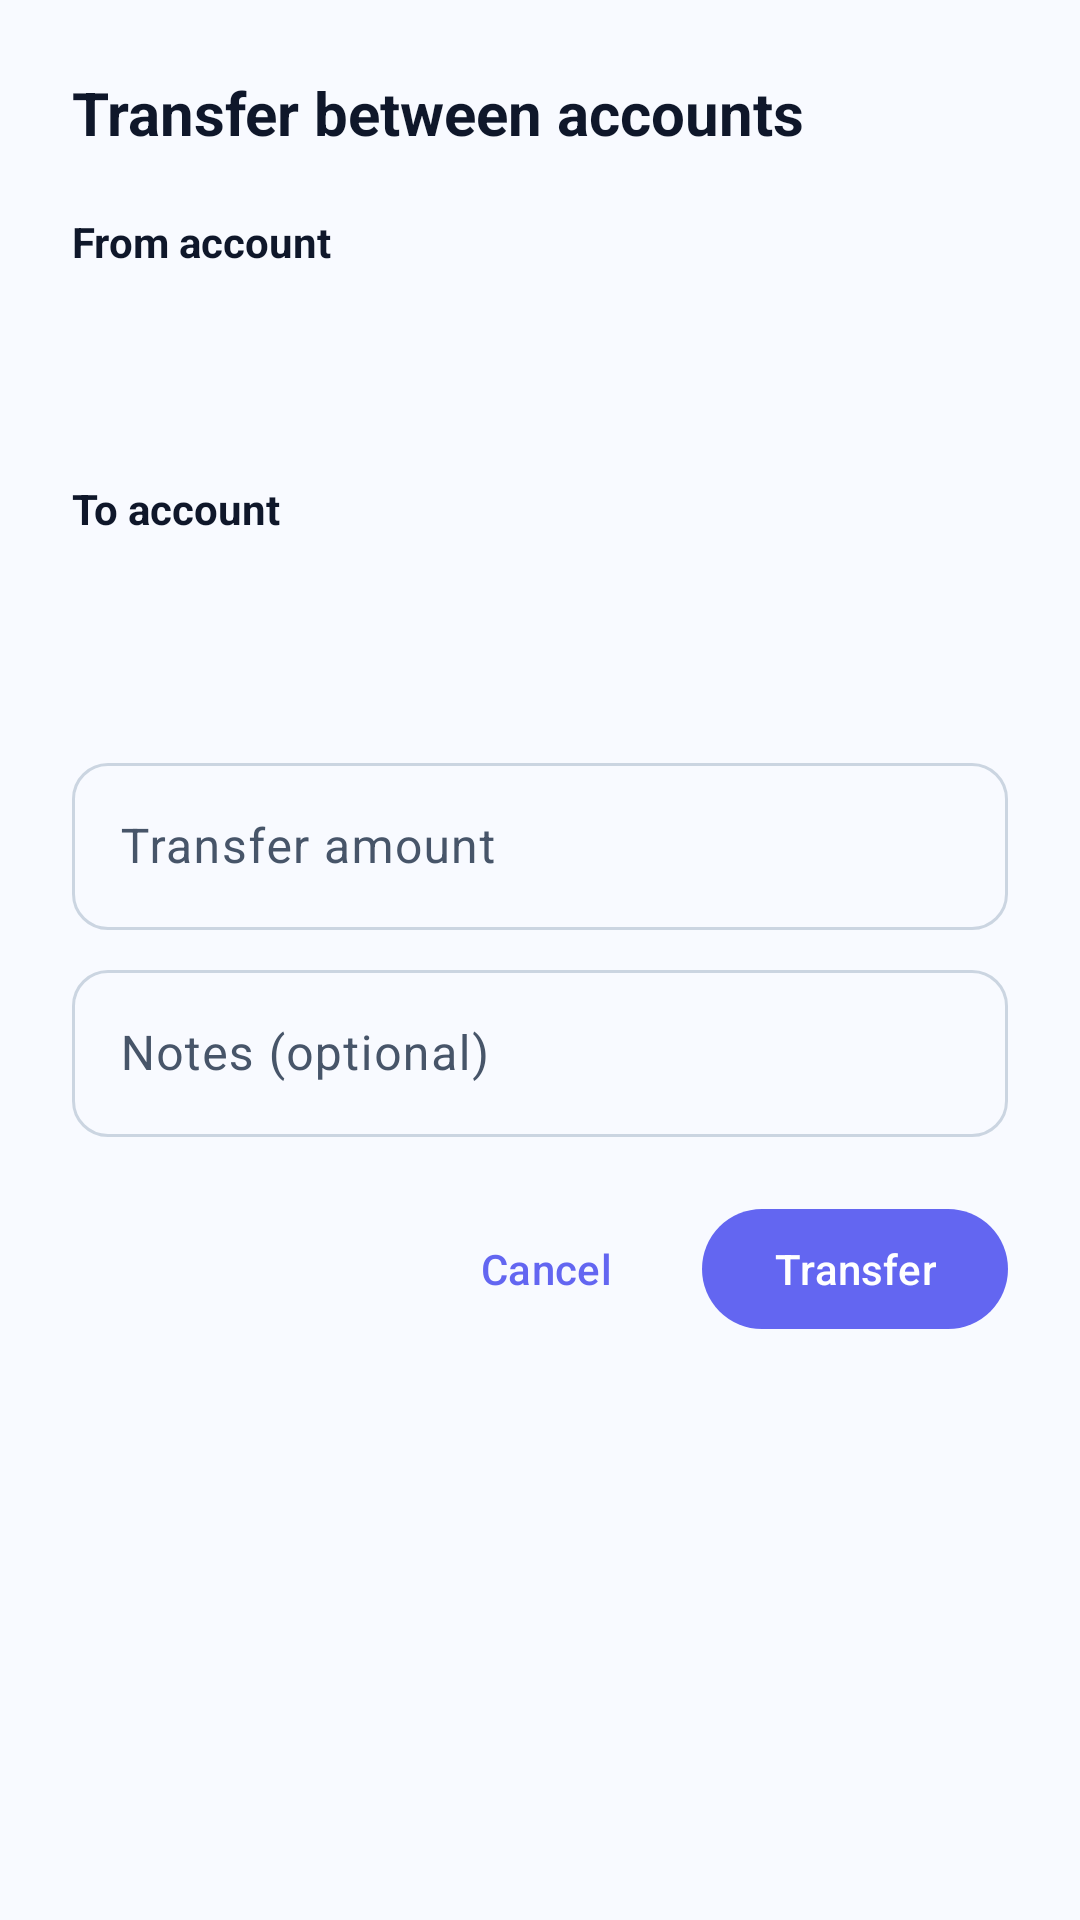

Android layout source for this screen:
<!-- AndroidManifest.xml: application theme Theme.BudgetOCR -->
<!-- res/layout/dialog_transfer.xml -->
<?xml version="1.0" encoding="utf-8"?>
<LinearLayout
    xmlns:android="http://schemas.android.com/apk/res/android"
    xmlns:app="http://schemas.android.com/apk/res-auto"
    android:layout_width="match_parent"
    android:layout_height="wrap_content"
    android:orientation="vertical"
    android:padding="24dp"
    android:background="@drawable/bg_dialog_rounded">

    
    <TextView
        android:layout_width="wrap_content"
        android:layout_height="wrap_content"
        android:text="@string/transfer_title"
        android:textSize="20sp"
        android:textStyle="bold"
        android:textColor="@color/text_primary"
        android:layout_marginBottom="20dp" />

    
    <TextView
        android:layout_width="wrap_content"
        android:layout_height="wrap_content"
        android:text="@string/account_from"
        android:textSize="14sp"
        android:textStyle="bold"
        android:textColor="@color/text_primary"
        android:layout_marginBottom="6dp" />

    <Spinner
        android:id="@+id/spinnerFrom"
        android:layout_width="match_parent"
        android:layout_height="48dp"
        android:layout_marginBottom="16dp"
        android:background="@drawable/bg_spinner"
        android:paddingStart="12dp"
        android:paddingEnd="12dp" />

    
    <TextView
        android:layout_width="wrap_content"
        android:layout_height="wrap_content"
        android:text="@string/account_to"
        android:textSize="14sp"
        android:textStyle="bold"
        android:textColor="@color/text_primary"
        android:layout_marginBottom="6dp" />

    <Spinner
        android:id="@+id/spinnerTo"
        android:layout_width="match_parent"
        android:layout_height="48dp"
        android:layout_marginBottom="16dp"
        android:background="@drawable/bg_spinner"
        android:paddingStart="12dp"
        android:paddingEnd="12dp" />

    
    <com.google.android.material.textfield.TextInputLayout
        android:layout_width="match_parent"
        android:layout_height="wrap_content"
        android:layout_marginBottom="8dp"
        app:boxCornerRadiusTopStart="12dp"
        app:boxCornerRadiusTopEnd="12dp"
        app:boxCornerRadiusBottomStart="12dp"
        app:boxCornerRadiusBottomEnd="12dp"
        android:hint="@string/transfer_amount_hint">

        <com.google.android.material.textfield.TextInputEditText
            android:id="@+id/etAmount"
            android:layout_width="match_parent"
            android:layout_height="wrap_content"
            android:inputType="numberDecimal"
            android:maxLines="1" />

    </com.google.android.material.textfield.TextInputLayout>

    
    <com.google.android.material.textfield.TextInputLayout
        android:layout_width="match_parent"
        android:layout_height="wrap_content"
        android:layout_marginBottom="20dp"
        app:boxCornerRadiusTopStart="12dp"
        app:boxCornerRadiusTopEnd="12dp"
        app:boxCornerRadiusBottomStart="12dp"
        app:boxCornerRadiusBottomEnd="12dp"
        android:hint="@string/notes_optional_hint">

        <com.google.android.material.textfield.TextInputEditText
            android:id="@+id/etNotes"
            android:layout_width="match_parent"
            android:layout_height="wrap_content"
            android:inputType="textCapSentences"
            android:maxLines="2" />

    </com.google.android.material.textfield.TextInputLayout>

    
    <LinearLayout
        android:layout_width="match_parent"
        android:layout_height="wrap_content"
        android:orientation="horizontal"
        android:gravity="end">

        <com.google.android.material.button.MaterialButton
            android:id="@+id/btnCancel"
            style="@style/Widget.Material3.Button.TextButton"
            android:layout_width="wrap_content"
            android:layout_height="wrap_content"
            android:text="@string/cancel" />

        <com.google.android.material.button.MaterialButton
            android:id="@+id/btnTransfer"
            android:layout_width="wrap_content"
            android:layout_height="wrap_content"
            android:text="@string/transfer_type"
            android:layout_marginStart="8dp" />

    </LinearLayout>

</LinearLayout>
<!-- resources referenced by this layout -->
<resources>
  <color name="text_primary">#0F172A</color>
  <string name="account_from">From account</string>
  <string name="account_to">To account</string>
  <string name="cancel">Cancel</string>
  <string name="notes_optional_hint">Notes (optional)</string>
  <string name="transfer_amount_hint">Transfer amount</string>
  <string name="transfer_title">Transfer between accounts</string>
  <string name="transfer_type">Transfer</string>
  <style name="Theme.BudgetOCR" parent="Theme.Material3.DayNight.NoActionBar">
          
          <item name="colorPrimary">@color/primary</item>
          <item name="colorOnPrimary">@color/on_primary</item>
          <item name="colorPrimaryContainer">@color/accent_bg</item>
          <item name="colorOnPrimaryContainer">@color/primary_dark</item>
  
          
          <item name="colorSecondary">@color/secondary</item>
          <item name="colorOnSecondary">@color/on_secondary</item>
          <item name="colorSecondaryContainer">@color/income_bg</item>
          <item name="colorOnSecondaryContainer">@color/income_green</item>
  
          
          <item name="colorTertiary">@color/expense_red</item>
          <item name="colorOnTertiary">@color/white</item>
          <item name="colorTertiaryContainer">@color/expense_bg</item>
  
          
          <item name="android:colorBackground">@color/background</item>
          <item name="colorSurface">@color/surface</item>
          <item name="colorSurfaceVariant">@color/surface_variant</item>
          <item name="colorOnSurface">@color/text_primary</item>
          <item name="colorOnSurfaceVariant">@color/text_secondary</item>
  
          
          <item name="colorOutline">@color/border</item>
          <item name="colorOutlineVariant">@color/divider</item>
  
          
          <item name="colorError">@color/expense_red</item>
          <item name="colorOnError">@color/white</item>
  
          
          <item name="android:statusBarColor">@android:color/transparent</item>
          <item name="android:windowLightStatusBar" tools:targetApi="23">true</item>
  
          
          <item name="android:navigationBarColor">@color/surface</item>
  
          
          <item name="textInputStyle">@style/Widget.Material3.TextInputLayout.OutlinedBox</item>
  
          
          <item name="bottomNavigationStyle">@style/Widget.BudgetOCR.BottomNavigation</item>
      </style>
  <color name="primary">#6366F1</color>
  <color name="on_primary">#FFFFFF</color>
  <color name="accent_bg">#EEF2FF</color>
  <color name="primary_dark">#4338CA</color>
  <color name="secondary">#059669</color>
  <color name="on_secondary">#FFFFFF</color>
  <color name="income_bg">#ECFDF5</color>
  <color name="income_green">#059669</color>
  <color name="expense_red">#DC2626</color>
  <color name="white">#FFFFFFFF</color>
  <color name="expense_bg">#FEF2F2</color>
  <color name="background">#F8FAFF</color>
  <color name="surface">#FFFFFF</color>
  <color name="surface_variant">#F1F5F9</color>
  <color name="text_secondary">#475569</color>
  <color name="border">#CBD5E1</color>
  <color name="divider">#E2E8F0</color>
  <style name="Widget.BudgetOCR.BottomNavigation" parent="Widget.Material3.BottomNavigationView">
          <item name="itemActiveIndicatorStyle">@null</item>
          <item name="labelVisibilityMode">labeled</item>
      </style>
</resources>
